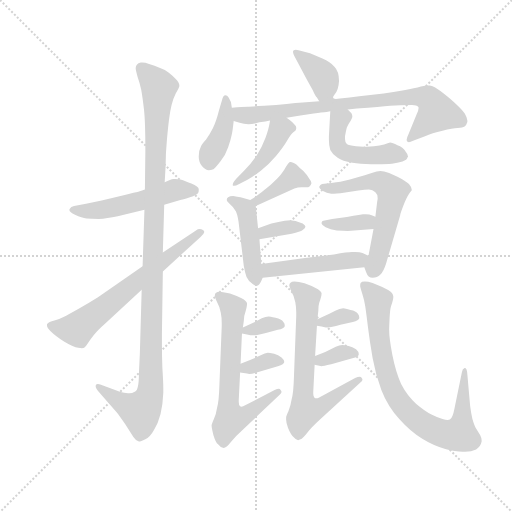
t = 0.00 s
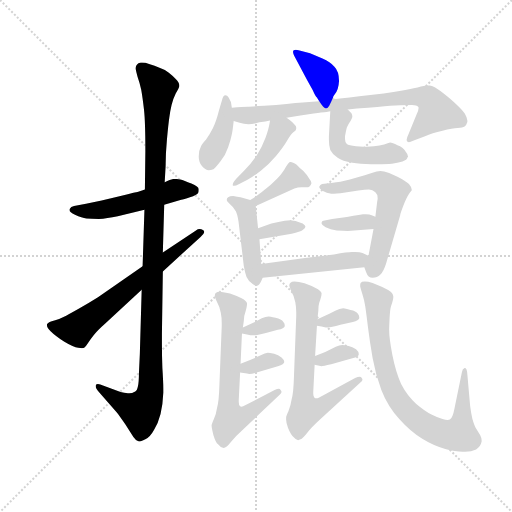
t = 2.84 s
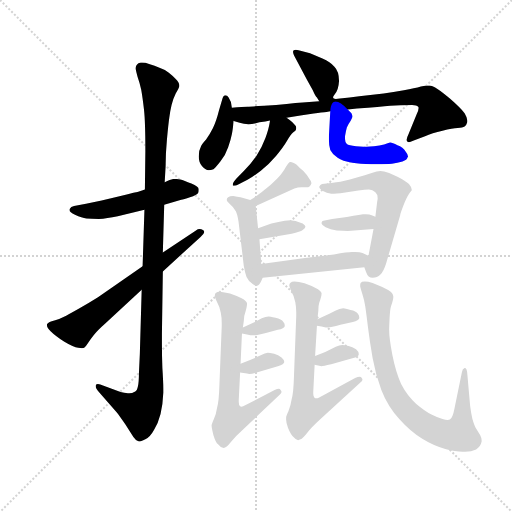
t = 5.67 s
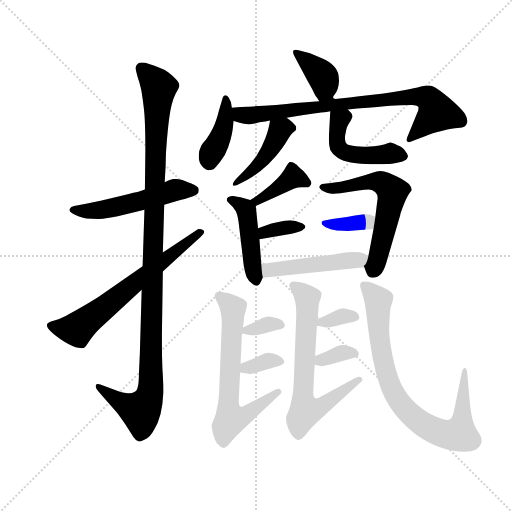
t = 8.50 s
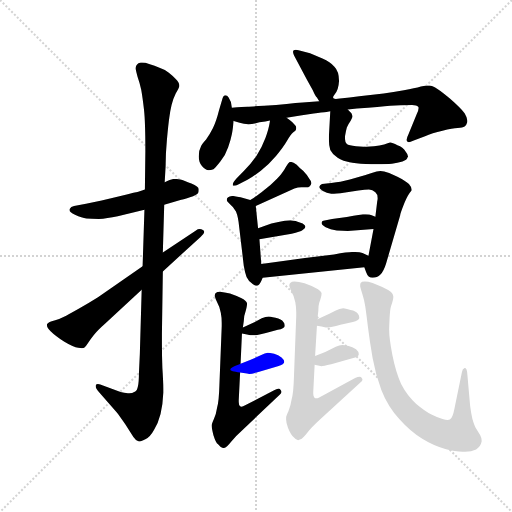
t = 11.34 s
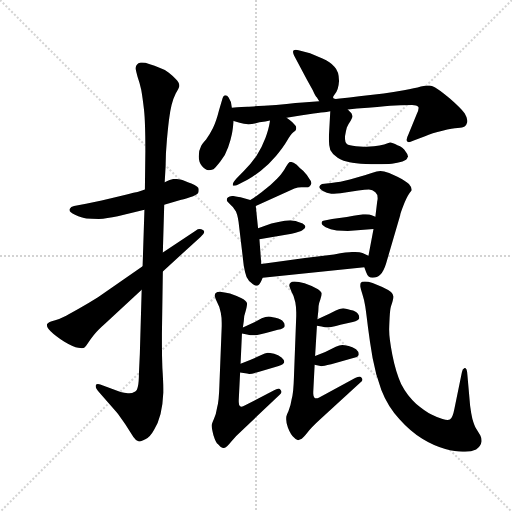
t = 14.17 s

The animated SVG that drew these frames (rendered in a browser with its animation timeline set to each time). Animation: 21 CSS @keyframes rules; one cycle of 14.17 s.

<svg version="1.1" viewBox="0 0 1024 1024" xmlns="http://www.w3.org/2000/svg">
  <g stroke="lightgray" stroke-dasharray="1,1" stroke-width="1" transform="scale(4, 4)">
    <line x1="0" y1="0" x2="256" y2="256"></line>
    <line x1="256" y1="0" x2="0" y2="256"></line>
    <line x1="128" y1="0" x2="128" y2="256"></line>
    <line x1="0" y1="128" x2="256" y2="128"></line>
  </g>
  <g transform="scale(0.92, -0.92) translate(60, -850)">
    <style type="text/css">
      
        @keyframes keyframes0 {
          from {
            stroke: blue;
            stroke-dashoffset: 527;
            stroke-width: 128;
          }
          63% {
            animation-timing-function: step-end;
            stroke: blue;
            stroke-dashoffset: 0;
            stroke-width: 128;
          }
          to {
            stroke: black;
            stroke-width: 1024;
          }
        }
        #make-me-a-hanzi-animation-0 {
          animation: keyframes0 0.6788736979166666s both;
          animation-delay: 0s;
          animation-timing-function: linear;
        }
      
        @keyframes keyframes1 {
          from {
            stroke: blue;
            stroke-dashoffset: 1130;
            stroke-width: 128;
          }
          79% {
            animation-timing-function: step-end;
            stroke: blue;
            stroke-dashoffset: 0;
            stroke-width: 128;
          }
          to {
            stroke: black;
            stroke-width: 1024;
          }
        }
        #make-me-a-hanzi-animation-1 {
          animation: keyframes1 1.1695963541666667s both;
          animation-delay: 0.6788736979166666s;
          animation-timing-function: linear;
        }
      
        @keyframes keyframes2 {
          from {
            stroke: blue;
            stroke-dashoffset: 653;
            stroke-width: 128;
          }
          68% {
            animation-timing-function: step-end;
            stroke: blue;
            stroke-dashoffset: 0;
            stroke-width: 128;
          }
          to {
            stroke: black;
            stroke-width: 1024;
          }
        }
        #make-me-a-hanzi-animation-2 {
          animation: keyframes2 0.7814127604166666s both;
          animation-delay: 1.8484700520833335s;
          animation-timing-function: linear;
        }
      
        @keyframes keyframes3 {
          from {
            stroke: blue;
            stroke-dashoffset: 383;
            stroke-width: 128;
          }
          55% {
            animation-timing-function: step-end;
            stroke: blue;
            stroke-dashoffset: 0;
            stroke-width: 128;
          }
          to {
            stroke: black;
            stroke-width: 1024;
          }
        }
        #make-me-a-hanzi-animation-3 {
          animation: keyframes3 0.5616861979166666s both;
          animation-delay: 2.6298828125s;
          animation-timing-function: linear;
        }
      
        @keyframes keyframes4 {
          from {
            stroke: blue;
            stroke-dashoffset: 405;
            stroke-width: 128;
          }
          57% {
            animation-timing-function: step-end;
            stroke: blue;
            stroke-dashoffset: 0;
            stroke-width: 128;
          }
          to {
            stroke: black;
            stroke-width: 1024;
          }
        }
        #make-me-a-hanzi-animation-4 {
          animation: keyframes4 0.57958984375s both;
          animation-delay: 3.1915690104166665s;
          animation-timing-function: linear;
        }
      
        @keyframes keyframes5 {
          from {
            stroke: blue;
            stroke-dashoffset: 802;
            stroke-width: 128;
          }
          72% {
            animation-timing-function: step-end;
            stroke: blue;
            stroke-dashoffset: 0;
            stroke-width: 128;
          }
          to {
            stroke: black;
            stroke-width: 1024;
          }
        }
        #make-me-a-hanzi-animation-5 {
          animation: keyframes5 0.9026692708333334s both;
          animation-delay: 3.7711588541666665s;
          animation-timing-function: linear;
        }
      
        @keyframes keyframes6 {
          from {
            stroke: blue;
            stroke-dashoffset: 441;
            stroke-width: 128;
          }
          59% {
            animation-timing-function: step-end;
            stroke: blue;
            stroke-dashoffset: 0;
            stroke-width: 128;
          }
          to {
            stroke: black;
            stroke-width: 1024;
          }
        }
        #make-me-a-hanzi-animation-6 {
          animation: keyframes6 0.60888671875s both;
          animation-delay: 4.673828125s;
          animation-timing-function: linear;
        }
      
        @keyframes keyframes7 {
          from {
            stroke: blue;
            stroke-dashoffset: 480;
            stroke-width: 128;
          }
          61% {
            animation-timing-function: step-end;
            stroke: blue;
            stroke-dashoffset: 0;
            stroke-width: 128;
          }
          to {
            stroke: black;
            stroke-width: 1024;
          }
        }
        #make-me-a-hanzi-animation-7 {
          animation: keyframes7 0.640625s both;
          animation-delay: 5.28271484375s;
          animation-timing-function: linear;
        }
      
        @keyframes keyframes8 {
          from {
            stroke: blue;
            stroke-dashoffset: 391;
            stroke-width: 128;
          }
          56% {
            animation-timing-function: step-end;
            stroke: blue;
            stroke-dashoffset: 0;
            stroke-width: 128;
          }
          to {
            stroke: black;
            stroke-width: 1024;
          }
        }
        #make-me-a-hanzi-animation-8 {
          animation: keyframes8 0.5681966145833334s both;
          animation-delay: 5.92333984375s;
          animation-timing-function: linear;
        }
      
        @keyframes keyframes9 {
          from {
            stroke: blue;
            stroke-dashoffset: 453;
            stroke-width: 128;
          }
          60% {
            animation-timing-function: step-end;
            stroke: blue;
            stroke-dashoffset: 0;
            stroke-width: 128;
          }
          to {
            stroke: black;
            stroke-width: 1024;
          }
        }
        #make-me-a-hanzi-animation-9 {
          animation: keyframes9 0.61865234375s both;
          animation-delay: 6.491536458333333s;
          animation-timing-function: linear;
        }
      
        @keyframes keyframes10 {
          from {
            stroke: blue;
            stroke-dashoffset: 349;
            stroke-width: 128;
          }
          53% {
            animation-timing-function: step-end;
            stroke: blue;
            stroke-dashoffset: 0;
            stroke-width: 128;
          }
          to {
            stroke: black;
            stroke-width: 1024;
          }
        }
        #make-me-a-hanzi-animation-10 {
          animation: keyframes10 0.5340169270833334s both;
          animation-delay: 7.110188802083333s;
          animation-timing-function: linear;
        }
      
        @keyframes keyframes11 {
          from {
            stroke: blue;
            stroke-dashoffset: 594;
            stroke-width: 128;
          }
          66% {
            animation-timing-function: step-end;
            stroke: blue;
            stroke-dashoffset: 0;
            stroke-width: 128;
          }
          to {
            stroke: black;
            stroke-width: 1024;
          }
        }
        #make-me-a-hanzi-animation-11 {
          animation: keyframes11 0.7333984375s both;
          animation-delay: 7.644205729166666s;
          animation-timing-function: linear;
        }
      
        @keyframes keyframes12 {
          from {
            stroke: blue;
            stroke-dashoffset: 362;
            stroke-width: 128;
          }
          54% {
            animation-timing-function: step-end;
            stroke: blue;
            stroke-dashoffset: 0;
            stroke-width: 128;
          }
          to {
            stroke: black;
            stroke-width: 1024;
          }
        }
        #make-me-a-hanzi-animation-12 {
          animation: keyframes12 0.5445963541666666s both;
          animation-delay: 8.377604166666666s;
          animation-timing-function: linear;
        }
      
        @keyframes keyframes13 {
          from {
            stroke: blue;
            stroke-dashoffset: 475;
            stroke-width: 128;
          }
          61% {
            animation-timing-function: step-end;
            stroke: blue;
            stroke-dashoffset: 0;
            stroke-width: 128;
          }
          to {
            stroke: black;
            stroke-width: 1024;
          }
        }
        #make-me-a-hanzi-animation-13 {
          animation: keyframes13 0.6365559895833334s both;
          animation-delay: 8.922200520833332s;
          animation-timing-function: linear;
        }
      
        @keyframes keyframes14 {
          from {
            stroke: blue;
            stroke-dashoffset: 660;
            stroke-width: 128;
          }
          68% {
            animation-timing-function: step-end;
            stroke: blue;
            stroke-dashoffset: 0;
            stroke-width: 128;
          }
          to {
            stroke: black;
            stroke-width: 1024;
          }
        }
        #make-me-a-hanzi-animation-14 {
          animation: keyframes14 0.787109375s both;
          animation-delay: 9.558756510416666s;
          animation-timing-function: linear;
        }
      
        @keyframes keyframes15 {
          from {
            stroke: blue;
            stroke-dashoffset: 338;
            stroke-width: 128;
          }
          52% {
            animation-timing-function: step-end;
            stroke: blue;
            stroke-dashoffset: 0;
            stroke-width: 128;
          }
          to {
            stroke: black;
            stroke-width: 1024;
          }
        }
        #make-me-a-hanzi-animation-15 {
          animation: keyframes15 0.5250651041666666s both;
          animation-delay: 10.345865885416666s;
          animation-timing-function: linear;
        }
      
        @keyframes keyframes16 {
          from {
            stroke: blue;
            stroke-dashoffset: 342;
            stroke-width: 128;
          }
          53% {
            animation-timing-function: step-end;
            stroke: blue;
            stroke-dashoffset: 0;
            stroke-width: 128;
          }
          to {
            stroke: black;
            stroke-width: 1024;
          }
        }
        #make-me-a-hanzi-animation-16 {
          animation: keyframes16 0.5283203125s both;
          animation-delay: 10.870930989583332s;
          animation-timing-function: linear;
        }
      
        @keyframes keyframes17 {
          from {
            stroke: blue;
            stroke-dashoffset: 681;
            stroke-width: 128;
          }
          69% {
            animation-timing-function: step-end;
            stroke: blue;
            stroke-dashoffset: 0;
            stroke-width: 128;
          }
          to {
            stroke: black;
            stroke-width: 1024;
          }
        }
        #make-me-a-hanzi-animation-17 {
          animation: keyframes17 0.80419921875s both;
          animation-delay: 11.399251302083332s;
          animation-timing-function: linear;
        }
      
        @keyframes keyframes18 {
          from {
            stroke: blue;
            stroke-dashoffset: 337;
            stroke-width: 128;
          }
          52% {
            animation-timing-function: step-end;
            stroke: blue;
            stroke-dashoffset: 0;
            stroke-width: 128;
          }
          to {
            stroke: black;
            stroke-width: 1024;
          }
        }
        #make-me-a-hanzi-animation-18 {
          animation: keyframes18 0.5242513020833334s both;
          animation-delay: 12.203450520833332s;
          animation-timing-function: linear;
        }
      
        @keyframes keyframes19 {
          from {
            stroke: blue;
            stroke-dashoffset: 339;
            stroke-width: 128;
          }
          52% {
            animation-timing-function: step-end;
            stroke: blue;
            stroke-dashoffset: 0;
            stroke-width: 128;
          }
          to {
            stroke: black;
            stroke-width: 1024;
          }
        }
        #make-me-a-hanzi-animation-19 {
          animation: keyframes19 0.52587890625s both;
          animation-delay: 12.727701822916666s;
          animation-timing-function: linear;
        }
      
        @keyframes keyframes20 {
          from {
            stroke: blue;
            stroke-dashoffset: 822;
            stroke-width: 128;
          }
          73% {
            animation-timing-function: step-end;
            stroke: blue;
            stroke-dashoffset: 0;
            stroke-width: 128;
          }
          to {
            stroke: black;
            stroke-width: 1024;
          }
        }
        #make-me-a-hanzi-animation-20 {
          animation: keyframes20 0.9189453125s both;
          animation-delay: 13.253580729166666s;
          animation-timing-function: linear;
        }
      
    </style>
    
      <path d="M 255 438 L 244 434 Q 237 432 202 424 L 161 414 L 127 407 L 101 402 Q 94 401 91 395 L 91 393 Q 91 389 103 383 Q 118 376 128 375 Q 138 374 155 374 Q 172 375 196 380 L 254 394 L 297 405 L 334 416 Q 339 416 353 421 Q 368 426 371 431 Q 372 433 372 436 L 372 439 Q 372 444 356 451 Q 340 458 332 460 Q 325 461 321 461 L 317 461 Q 311 460 298 454 L 255 438 Z" fill="lightgray"></path>
    
      <path d="M 254 394 L 250 271 L 248 220 L 244 81 L 242 38 Q 242 3 234 -1 Q 227 -5 221 -5 L 218 -5 Q 210 -4 202 -2 L 158 14 Q 155 15 153 15 Q 149 15 148 12 L 148 10 Q 148 6 155 -2 L 194 -47 Q 198 -52 212 -72 L 230 -100 Q 236 -109 242 -110 Q 246 -110 256 -105 Q 267 -99 275 -84 Q 284 -70 289 -50 Q 294 -30 295 -4 L 295 5 Q 295 20 293 50 Q 292 77 292 101 L 292 125 L 294 260 L 294 301 L 297 405 L 298 454 L 300 488 Q 300 516 303 548 Q 306 580 308 594 Q 310 610 313 622 Q 316 635 322 647 Q 329 658 330 663 Q 330 670 322 678 Q 315 686 307 692 Q 300 698 288 702 Q 276 708 264 711 Q 256 714 249 714 L 246 714 Q 240 713 238 710 Q 235 707 235 702 L 235 700 Q 236 694 239 683 Q 243 672 247 655 Q 250 638 253 612 Q 256 586 256 522 L 255 438 L 254 394 Z" fill="lightgray"></path>
    
      <path d="M 250 271 L 153 204 Q 134 192 111 179 Q 88 166 78 161 Q 68 156 60 154 Q 51 152 48 150 Q 44 148 43 146 Q 42 145 42 143 Q 42 138 50 130 Q 60 120 80 107 Q 100 95 110 94 Q 115 93 118 93 Q 122 93 123 94 Q 126 96 131 104 Q 136 112 144 122 Q 152 132 170 148 L 248 220 L 294 260 L 376 335 Q 384 342 384 346 Q 384 349 381 350 Q 378 352 374 352 Q 370 352 366 349 L 294 301 L 250 271 Z" fill="lightgray"></path>
    
      <path d="M 664 638 Q 664 640 667 644 Q 676 654 677 674 Q 677 695 667 705 Q 658 716 641 723 L 614 734 L 589 741 Q 586 742 583 742 Q 580 742 578 740 Q 577 739 577 737 Q 577 735 579 730 L 607 677 L 620 654 Q 626 640 629 638 Q 631 634 634 630 C 650 606 652 610 664 638 Z" fill="lightgray"></path>
    
      <path d="M 444 616 L 442 628 L 437 638 Q 434 643 430 643 L 429 643 Q 426 643 424 637 L 416 610 Q 410 586 403 572 Q 396 558 388 547 Q 378 536 377 532 Q 372 523 372 510 Q 372 498 379 489 Q 386 480 394 480 Q 398 480 404 482 Q 408 485 419 499 Q 430 512 436 530 Q 442 547 444 558 Q 446 568 448 587 L 444 616 Z" fill="lightgray"></path>
    
      <path d="M 448 587 L 461 583 Q 470 580 480 580 Q 490 580 504 584 Q 518 586 527 588 L 563 594 L 593 599 L 622 603 Q 642 606 645 606 Q 648 606 658 608 L 696 612 L 716 614 Q 768 618 788 620 Q 809 622 836 622 Q 846 622 849 618 Q 850 617 850 615 Q 850 610 846 602 L 828 558 Q 824 550 824 546 Q 824 543 826 542 Q 827 541 829 541 Q 832 541 838 544 L 864 554 Q 879 561 902 566 Q 924 572 935 572 Q 946 572 950 575 Q 954 578 956 585 L 956 588 Q 956 594 950 604 Q 942 615 918 636 Q 894 656 886 660 Q 878 664 874 664 L 871 664 Q 865 664 855 662 Q 842 658 818 654 Q 795 650 774 647 L 721 641 Q 700 638 679 636 Q 674 635 670 635 Q 664 635 664 638 C 635 641 664 632 634 630 L 598 627 Q 584 626 563 624 Q 542 622 514 620 Q 486 619 478 618 Q 469 618 444 616 C 414 614 419 596 448 587 Z" fill="lightgray"></path>
    
      <path d="M 527 588 L 526 582 Q 524 569 517 550 Q 510 531 498 512 Q 484 492 470 478 L 454 462 Q 446 453 446 449 L 446 447 Q 447 446 449 446 Q 452 446 460 450 L 478 459 Q 490 466 507 479 Q 524 492 540 511 Q 556 530 564 544 Q 572 558 577 562 L 582 566 Q 584 568 584 571 Q 584 574 583 576 Q 580 580 575 585 Q 570 589 563 594 C 539 612 532 617 527 588 Z" fill="lightgray"></path>
    
      <path d="M 658 608 L 655 553 L 655 546 Q 655 532 658 524 Q 663 514 674 507 Q 684 500 706 496 Q 722 493 747 493 L 760 493 Q 780 493 792 494 Q 804 496 815 499 Q 825 502 826 508 Q 827 509 827 510 Q 827 514 822 520 Q 816 530 804 534 Q 793 540 788 540 Q 784 539 775 536 Q 766 534 753 532 Q 744 531 737 531 L 730 531 L 714 532 Q 698 534 694 537 Q 690 541 690 548 L 690 554 Q 692 566 694 573 Q 697 580 702 587 Q 706 594 706 596 Q 706 600 704 604 L 696 612 C 675 633 660 638 658 608 Z" fill="lightgray"></path>
    
      <path d="M 496 402 L 580 440 Q 588 443 595 443 L 610 443 Q 614 444 616 449 Q 617 450 617 452 Q 617 456 612 462 Q 607 471 599 479 Q 590 486 585 492 Q 576 498 572 498 L 570 498 Q 567 496 562 488 Q 558 480 551 471 Q 544 462 528 448 Q 512 435 504 429 Q 495 422 484 415 C 459 399 469 390 496 402 Z" fill="lightgray"></path>
    
      <path d="M 501 354 L 496 402 C 495 412 495 412 484 415 L 463 421 Q 456 422 447 424 Q 439 424 436 421 Q 433 419 433 416 L 433 415 Q 433 412 440 406 Q 448 400 453 390 Q 458 378 460 356 L 470 272 Q 472 260 476 248 Q 481 237 490 232 Q 494 229 497 229 L 499 229 Q 504 230 508 239 L 511 246 C 512 248 510 246 508 276 L 504 330 L 501 354 Z" fill="lightgray"></path>
    
      <path d="M 504 330 L 574 342 Q 593 346 598 350 Q 604 354 604 357 Q 604 360 598 364 Q 591 367 587 368 Q 583 370 578 370 Q 576 371 571 371 Q 566 371 559 370 Q 546 368 530 364 L 501 354 C 473 344 474 325 504 330 Z" fill="lightgray"></path>
    
      <path d="M 732 269 L 736 258 Q 740 246 750 246 Q 760 246 767 253 Q 774 260 779 276 L 810 382 Q 810 385 817 403 Q 824 421 829 428 Q 834 436 835 436 L 835 438 Q 835 443 829 450 Q 822 457 804 466 L 786 474 Q 774 478 767 478 Q 760 478 748 474 Q 736 470 712 463 Q 687 456 680 455 Q 672 454 660 452 L 640 450 Q 635 448 634 444 Q 634 440 642 435 Q 650 430 660 429 L 666 429 Q 672 429 680 430 L 719 436 Q 734 438 742 438 Q 750 438 756 432 Q 761 428 761 419 Q 761 416 760 412 L 756 379 L 752 352 L 741 294 C 735 265 729 277 732 269 Z" fill="lightgray"></path>
    
      <path d="M 756 379 L 748 382 Q 744 384 735 384 L 729 384 Q 727 384 694 378 L 662 374 L 643 370 Q 640 370 639 366 L 639 365 Q 639 361 648 356 Q 658 351 672 349 Q 686 348 696 348 L 752 352 C 782 354 784 368 756 379 Z" fill="lightgray"></path>
    
      <path d="M 511 246 L 732 269 C 762 272 768 281 741 294 L 728 300 Q 723 302 712 302 L 705 302 Q 696 302 666 297 L 603 289 L 508 276 C 478 272 481 243 511 246 Z" fill="lightgray"></path>
    
      <path d="M 468 138 L 470 152 Q 470 163 473 170 Q 477 183 477 189 L 477 191 Q 476 196 464 202 Q 452 208 440 212 Q 428 215 418 216 Q 412 216 409 213 Q 407 211 407 208 L 407 206 Q 408 201 412 193 Q 417 185 420 170 Q 422 160 422 148 L 422 141 L 417 13 Q 416 -22 412 -36 Q 410 -50 405 -61 Q 400 -72 400 -75 Q 400 -80 404 -96 Q 409 -112 414 -116 Q 420 -124 426 -124 Q 432 -124 442 -111 Q 452 -98 469 -83 L 548 -8 Q 552 -4 552 -2 Q 552 0 550 2 Q 549 5 546 5 Q 543 5 537 2 L 473 -31 Q 468 -34 465 -34 Q 463 -34 462 -33 Q 459 -31 459 -24 L 459 -20 L 462 40 L 463 59 L 466 125 L 468 138 Z" fill="lightgray"></path>
    
      <path d="M 466 125 L 477 123 Q 485 121 490 121 L 493 121 Q 498 121 518 126 L 544 133 Q 558 136 559 141 L 559 143 Q 559 147 556 150 Q 552 156 539 159 Q 526 162 524 162 Q 518 162 509 158 Q 500 153 494 150 L 468 138 C 447 128 447 128 466 125 Z" fill="lightgray"></path>
    
      <path d="M 462 40 L 477 38 Q 479 37 482 37 Q 487 37 498 40 L 544 54 Q 558 58 558 63 Q 558 68 552 73 Q 545 78 536 81 Q 526 83 522 83 Q 516 82 508 78 L 485 68 L 463 59 C 435 48 432 44 462 40 Z" fill="lightgray"></path>
    
      <path d="M 630 156 L 632 174 Q 632 186 634 192 Q 639 206 639 211 L 639 213 Q 638 218 626 224 Q 616 229 602 234 Q 589 238 580 238 Q 574 238 571 235 Q 569 233 569 230 L 569 228 Q 570 224 574 215 Q 579 207 582 193 Q 584 182 584 171 L 584 163 L 579 30 Q 578 -4 574 -18 Q 572 -32 567 -44 Q 562 -54 562 -58 L 562 -62 Q 562 -69 566 -80 Q 572 -95 578 -100 Q 584 -107 588 -107 Q 592 -106 596 -104 Q 600 -101 608 -91 Q 616 -80 638 -60 L 724 19 Q 728 22 728 25 Q 728 27 726 29 Q 725 31 722 31 Q 718 31 712 28 L 634 -14 Q 630 -16 627 -16 Q 625 -16 624 -15 Q 621 -13 621 -6 L 621 -2 L 624 57 L 625 76 L 629 142 L 630 156 Z" fill="lightgray"></path>
    
      <path d="M 629 142 L 639 140 Q 646 138 653 138 Q 659 138 680 144 L 707 150 Q 720 153 721 158 L 721 160 Q 721 164 718 168 Q 714 174 702 176 Q 690 180 686 180 Q 678 179 670 175 L 656 168 L 630 156 C 609 146 609 146 629 142 Z" fill="lightgray"></path>
    
      <path d="M 624 57 L 639 54 Q 642 54 660 58 L 706 71 Q 720 74 720 80 Q 720 86 714 91 Q 706 96 698 98 Q 688 100 684 100 Q 678 100 670 96 L 647 85 L 625 76 C 597 65 595 63 624 57 Z" fill="lightgray"></path>
    
      <path d="M 928 -38 Q 924 -59 918 -62 Q 916 -63 913 -63 Q 909 -63 902 -61 Q 892 -58 878 -51 Q 864 -44 845 -28 Q 826 -12 812 15 Q 800 42 793 78 Q 786 114 786 133 Q 786 140 787 160 Q 788 178 790 184 Q 795 199 795 204 L 795 206 Q 795 210 790 215 Q 784 220 771 226 L 750 235 Q 740 238 733 238 Q 726 238 724 235 Q 723 233 723 230 L 723 227 Q 724 222 728 210 Q 732 198 734 184 Q 736 171 740 138 Q 744 106 750 72 Q 756 38 769 2 Q 783 -34 808 -61 Q 832 -88 858 -104 Q 884 -120 908 -126 Q 930 -132 946 -132 L 951 -132 Q 965 -132 975 -127 Q 985 -121 987 -110 L 987 -107 Q 987 -102 984 -96 L 974 -80 Q 971 -75 967 -61 Q 964 -48 962 -32 L 956 36 Q 955 50 951 50 L 950 50 Q 945 48 944 40 L 928 -38 Z" fill="lightgray"></path>
    
    
      <clipPath id="make-me-a-hanzi-clip-0">
        <path d="M 255 438 L 244 434 Q 237 432 202 424 L 161 414 L 127 407 L 101 402 Q 94 401 91 395 L 91 393 Q 91 389 103 383 Q 118 376 128 375 Q 138 374 155 374 Q 172 375 196 380 L 254 394 L 297 405 L 334 416 Q 339 416 353 421 Q 368 426 371 431 Q 372 433 372 436 L 372 439 Q 372 444 356 451 Q 340 458 332 460 Q 325 461 321 461 L 317 461 Q 311 460 298 454 L 255 438 Z"></path>
      </clipPath>
      <path clip-path="url(#make-me-a-hanzi-clip-0)" d="M 99 394 L 135 391 L 185 398 L 324 438 L 364 438" fill="none" id="make-me-a-hanzi-animation-0" stroke-dasharray="399 798" stroke-linecap="round"></path>
    
      <clipPath id="make-me-a-hanzi-clip-1">
        <path d="M 254 394 L 250 271 L 248 220 L 244 81 L 242 38 Q 242 3 234 -1 Q 227 -5 221 -5 L 218 -5 Q 210 -4 202 -2 L 158 14 Q 155 15 153 15 Q 149 15 148 12 L 148 10 Q 148 6 155 -2 L 194 -47 Q 198 -52 212 -72 L 230 -100 Q 236 -109 242 -110 Q 246 -110 256 -105 Q 267 -99 275 -84 Q 284 -70 289 -50 Q 294 -30 295 -4 L 295 5 Q 295 20 293 50 Q 292 77 292 101 L 292 125 L 294 260 L 294 301 L 297 405 L 298 454 L 300 488 Q 300 516 303 548 Q 306 580 308 594 Q 310 610 313 622 Q 316 635 322 647 Q 329 658 330 663 Q 330 670 322 678 Q 315 686 307 692 Q 300 698 288 702 Q 276 708 264 711 Q 256 714 249 714 L 246 714 Q 240 713 238 710 Q 235 707 235 702 L 235 700 Q 236 694 239 683 Q 243 672 247 655 Q 250 638 253 612 Q 256 586 256 522 L 255 438 L 254 394 Z"></path>
      </clipPath>
      <path clip-path="url(#make-me-a-hanzi-clip-1)" d="M 247 702 L 285 660 L 267 1 L 260 -24 L 245 -43 L 206 -27 L 152 11" fill="none" id="make-me-a-hanzi-animation-1" stroke-dasharray="1002 2004" stroke-linecap="round"></path>
    
      <clipPath id="make-me-a-hanzi-clip-2">
        <path d="M 250 271 L 153 204 Q 134 192 111 179 Q 88 166 78 161 Q 68 156 60 154 Q 51 152 48 150 Q 44 148 43 146 Q 42 145 42 143 Q 42 138 50 130 Q 60 120 80 107 Q 100 95 110 94 Q 115 93 118 93 Q 122 93 123 94 Q 126 96 131 104 Q 136 112 144 122 Q 152 132 170 148 L 248 220 L 294 260 L 376 335 Q 384 342 384 346 Q 384 349 381 350 Q 378 352 374 352 Q 370 352 366 349 L 294 301 L 250 271 Z"></path>
      </clipPath>
      <path clip-path="url(#make-me-a-hanzi-clip-2)" d="M 50 142 L 109 136 L 376 343" fill="none" id="make-me-a-hanzi-animation-2" stroke-dasharray="525 1050" stroke-linecap="round"></path>
    
      <clipPath id="make-me-a-hanzi-clip-3">
        <path d="M 664 638 Q 664 640 667 644 Q 676 654 677 674 Q 677 695 667 705 Q 658 716 641 723 L 614 734 L 589 741 Q 586 742 583 742 Q 580 742 578 740 Q 577 739 577 737 Q 577 735 579 730 L 607 677 L 620 654 Q 626 640 629 638 Q 631 634 634 630 C 650 606 652 610 664 638 Z"></path>
      </clipPath>
      <path clip-path="url(#make-me-a-hanzi-clip-3)" d="M 582 737 L 643 682 L 647 664 L 640 639" fill="none" id="make-me-a-hanzi-animation-3" stroke-dasharray="255 510" stroke-linecap="round"></path>
    
      <clipPath id="make-me-a-hanzi-clip-4">
        <path d="M 444 616 L 442 628 L 437 638 Q 434 643 430 643 L 429 643 Q 426 643 424 637 L 416 610 Q 410 586 403 572 Q 396 558 388 547 Q 378 536 377 532 Q 372 523 372 510 Q 372 498 379 489 Q 386 480 394 480 Q 398 480 404 482 Q 408 485 419 499 Q 430 512 436 530 Q 442 547 444 558 Q 446 568 448 587 L 444 616 Z"></path>
      </clipPath>
      <path clip-path="url(#make-me-a-hanzi-clip-4)" d="M 430 638 L 428 581 L 396 508 L 396 496" fill="none" id="make-me-a-hanzi-animation-4" stroke-dasharray="277 554" stroke-linecap="round"></path>
    
      <clipPath id="make-me-a-hanzi-clip-5">
        <path d="M 448 587 L 461 583 Q 470 580 480 580 Q 490 580 504 584 Q 518 586 527 588 L 563 594 L 593 599 L 622 603 Q 642 606 645 606 Q 648 606 658 608 L 696 612 L 716 614 Q 768 618 788 620 Q 809 622 836 622 Q 846 622 849 618 Q 850 617 850 615 Q 850 610 846 602 L 828 558 Q 824 550 824 546 Q 824 543 826 542 Q 827 541 829 541 Q 832 541 838 544 L 864 554 Q 879 561 902 566 Q 924 572 935 572 Q 946 572 950 575 Q 954 578 956 585 L 956 588 Q 956 594 950 604 Q 942 615 918 636 Q 894 656 886 660 Q 878 664 874 664 L 871 664 Q 865 664 855 662 Q 842 658 818 654 Q 795 650 774 647 L 721 641 Q 700 638 679 636 Q 674 635 670 635 Q 664 635 664 638 C 635 641 664 632 634 630 L 598 627 Q 584 626 563 624 Q 542 622 514 620 Q 486 619 478 618 Q 469 618 444 616 C 414 614 419 596 448 587 Z"></path>
      </clipPath>
      <path clip-path="url(#make-me-a-hanzi-clip-5)" d="M 452 610 L 466 600 L 484 599 L 798 637 L 871 636 L 890 606 L 829 546" fill="none" id="make-me-a-hanzi-animation-5" stroke-dasharray="674 1348" stroke-linecap="round"></path>
    
      <clipPath id="make-me-a-hanzi-clip-6">
        <path d="M 527 588 L 526 582 Q 524 569 517 550 Q 510 531 498 512 Q 484 492 470 478 L 454 462 Q 446 453 446 449 L 446 447 Q 447 446 449 446 Q 452 446 460 450 L 478 459 Q 490 466 507 479 Q 524 492 540 511 Q 556 530 564 544 Q 572 558 577 562 L 582 566 Q 584 568 584 571 Q 584 574 583 576 Q 580 580 575 585 Q 570 589 563 594 C 539 612 532 617 527 588 Z"></path>
      </clipPath>
      <path clip-path="url(#make-me-a-hanzi-clip-6)" d="M 575 572 L 549 567 L 504 494 L 448 448" fill="none" id="make-me-a-hanzi-animation-6" stroke-dasharray="313 626" stroke-linecap="round"></path>
    
      <clipPath id="make-me-a-hanzi-clip-7">
        <path d="M 658 608 L 655 553 L 655 546 Q 655 532 658 524 Q 663 514 674 507 Q 684 500 706 496 Q 722 493 747 493 L 760 493 Q 780 493 792 494 Q 804 496 815 499 Q 825 502 826 508 Q 827 509 827 510 Q 827 514 822 520 Q 816 530 804 534 Q 793 540 788 540 Q 784 539 775 536 Q 766 534 753 532 Q 744 531 737 531 L 730 531 L 714 532 Q 698 534 694 537 Q 690 541 690 548 L 690 554 Q 692 566 694 573 Q 697 580 702 587 Q 706 594 706 596 Q 706 600 704 604 L 696 612 C 675 633 660 638 658 608 Z"></path>
      </clipPath>
      <path clip-path="url(#make-me-a-hanzi-clip-7)" d="M 665 601 L 677 586 L 673 541 L 686 520 L 726 512 L 820 513" fill="none" id="make-me-a-hanzi-animation-7" stroke-dasharray="352 704" stroke-linecap="round"></path>
    
      <clipPath id="make-me-a-hanzi-clip-8">
        <path d="M 496 402 L 580 440 Q 588 443 595 443 L 610 443 Q 614 444 616 449 Q 617 450 617 452 Q 617 456 612 462 Q 607 471 599 479 Q 590 486 585 492 Q 576 498 572 498 L 570 498 Q 567 496 562 488 Q 558 480 551 471 Q 544 462 528 448 Q 512 435 504 429 Q 495 422 484 415 C 459 399 469 390 496 402 Z"></path>
      </clipPath>
      <path clip-path="url(#make-me-a-hanzi-clip-8)" d="M 608 454 L 577 465 L 513 420 L 500 413 L 491 416" fill="none" id="make-me-a-hanzi-animation-8" stroke-dasharray="263 526" stroke-linecap="round"></path>
    
      <clipPath id="make-me-a-hanzi-clip-9">
        <path d="M 501 354 L 496 402 C 495 412 495 412 484 415 L 463 421 Q 456 422 447 424 Q 439 424 436 421 Q 433 419 433 416 L 433 415 Q 433 412 440 406 Q 448 400 453 390 Q 458 378 460 356 L 470 272 Q 472 260 476 248 Q 481 237 490 232 Q 494 229 497 229 L 499 229 Q 504 230 508 239 L 511 246 C 512 248 510 246 508 276 L 504 330 L 501 354 Z"></path>
      </clipPath>
      <path clip-path="url(#make-me-a-hanzi-clip-9)" d="M 440 416 L 475 392 L 498 239" fill="none" id="make-me-a-hanzi-animation-9" stroke-dasharray="325 650" stroke-linecap="round"></path>
    
      <clipPath id="make-me-a-hanzi-clip-10">
        <path d="M 504 330 L 574 342 Q 593 346 598 350 Q 604 354 604 357 Q 604 360 598 364 Q 591 367 587 368 Q 583 370 578 370 Q 576 371 571 371 Q 566 371 559 370 Q 546 368 530 364 L 501 354 C 473 344 474 325 504 330 Z"></path>
      </clipPath>
      <path clip-path="url(#make-me-a-hanzi-clip-10)" d="M 510 337 L 515 346 L 527 349 L 597 357" fill="none" id="make-me-a-hanzi-animation-10" stroke-dasharray="221 442" stroke-linecap="round"></path>
    
      <clipPath id="make-me-a-hanzi-clip-11">
        <path d="M 732 269 L 736 258 Q 740 246 750 246 Q 760 246 767 253 Q 774 260 779 276 L 810 382 Q 810 385 817 403 Q 824 421 829 428 Q 834 436 835 436 L 835 438 Q 835 443 829 450 Q 822 457 804 466 L 786 474 Q 774 478 767 478 Q 760 478 748 474 Q 736 470 712 463 Q 687 456 680 455 Q 672 454 660 452 L 640 450 Q 635 448 634 444 Q 634 440 642 435 Q 650 430 660 429 L 666 429 Q 672 429 680 430 L 719 436 Q 734 438 742 438 Q 750 438 756 432 Q 761 428 761 419 Q 761 416 760 412 L 756 379 L 752 352 L 741 294 C 735 265 729 277 732 269 Z"></path>
      </clipPath>
      <path clip-path="url(#make-me-a-hanzi-clip-11)" d="M 641 443 L 672 441 L 749 455 L 774 451 L 792 433 L 766 305 L 750 261" fill="none" id="make-me-a-hanzi-animation-11" stroke-dasharray="466 932" stroke-linecap="round"></path>
    
      <clipPath id="make-me-a-hanzi-clip-12">
        <path d="M 756 379 L 748 382 Q 744 384 735 384 L 729 384 Q 727 384 694 378 L 662 374 L 643 370 Q 640 370 639 366 L 639 365 Q 639 361 648 356 Q 658 351 672 349 Q 686 348 696 348 L 752 352 C 782 354 784 368 756 379 Z"></path>
      </clipPath>
      <path clip-path="url(#make-me-a-hanzi-clip-12)" d="M 644 366 L 702 363 L 749 373" fill="none" id="make-me-a-hanzi-animation-12" stroke-dasharray="234 468" stroke-linecap="round"></path>
    
      <clipPath id="make-me-a-hanzi-clip-13">
        <path d="M 511 246 L 732 269 C 762 272 768 281 741 294 L 728 300 Q 723 302 712 302 L 705 302 Q 696 302 666 297 L 603 289 L 508 276 C 478 272 481 243 511 246 Z"></path>
      </clipPath>
      <path clip-path="url(#make-me-a-hanzi-clip-13)" d="M 518 254 L 525 263 L 731 290" fill="none" id="make-me-a-hanzi-animation-13" stroke-dasharray="347 694" stroke-linecap="round"></path>
    
      <clipPath id="make-me-a-hanzi-clip-14">
        <path d="M 468 138 L 470 152 Q 470 163 473 170 Q 477 183 477 189 L 477 191 Q 476 196 464 202 Q 452 208 440 212 Q 428 215 418 216 Q 412 216 409 213 Q 407 211 407 208 L 407 206 Q 408 201 412 193 Q 417 185 420 170 Q 422 160 422 148 L 422 141 L 417 13 Q 416 -22 412 -36 Q 410 -50 405 -61 Q 400 -72 400 -75 Q 400 -80 404 -96 Q 409 -112 414 -116 Q 420 -124 426 -124 Q 432 -124 442 -111 Q 452 -98 469 -83 L 548 -8 Q 552 -4 552 -2 Q 552 0 550 2 Q 549 5 546 5 Q 543 5 537 2 L 473 -31 Q 468 -34 465 -34 Q 463 -34 462 -33 Q 459 -31 459 -24 L 459 -20 L 462 40 L 463 59 L 466 125 L 468 138 Z"></path>
      </clipPath>
      <path clip-path="url(#make-me-a-hanzi-clip-14)" d="M 416 207 L 447 180 L 436 -25 L 442 -61 L 473 -53 L 546 -2" fill="none" id="make-me-a-hanzi-animation-14" stroke-dasharray="532 1064" stroke-linecap="round"></path>
    
      <clipPath id="make-me-a-hanzi-clip-15">
        <path d="M 466 125 L 477 123 Q 485 121 490 121 L 493 121 Q 498 121 518 126 L 544 133 Q 558 136 559 141 L 559 143 Q 559 147 556 150 Q 552 156 539 159 Q 526 162 524 162 Q 518 162 509 158 Q 500 153 494 150 L 468 138 C 447 128 447 128 466 125 Z"></path>
      </clipPath>
      <path clip-path="url(#make-me-a-hanzi-clip-15)" d="M 473 131 L 529 146 L 553 142" fill="none" id="make-me-a-hanzi-animation-15" stroke-dasharray="210 420" stroke-linecap="round"></path>
    
      <clipPath id="make-me-a-hanzi-clip-16">
        <path d="M 462 40 L 477 38 Q 479 37 482 37 Q 487 37 498 40 L 544 54 Q 558 58 558 63 Q 558 68 552 73 Q 545 78 536 81 Q 526 83 522 83 Q 516 82 508 78 L 485 68 L 463 59 C 435 48 432 44 462 40 Z"></path>
      </clipPath>
      <path clip-path="url(#make-me-a-hanzi-clip-16)" d="M 470 44 L 475 51 L 527 67 L 550 65" fill="none" id="make-me-a-hanzi-animation-16" stroke-dasharray="214 428" stroke-linecap="round"></path>
    
      <clipPath id="make-me-a-hanzi-clip-17">
        <path d="M 630 156 L 632 174 Q 632 186 634 192 Q 639 206 639 211 L 639 213 Q 638 218 626 224 Q 616 229 602 234 Q 589 238 580 238 Q 574 238 571 235 Q 569 233 569 230 L 569 228 Q 570 224 574 215 Q 579 207 582 193 Q 584 182 584 171 L 584 163 L 579 30 Q 578 -4 574 -18 Q 572 -32 567 -44 Q 562 -54 562 -58 L 562 -62 Q 562 -69 566 -80 Q 572 -95 578 -100 Q 584 -107 588 -107 Q 592 -106 596 -104 Q 600 -101 608 -91 Q 616 -80 638 -60 L 724 19 Q 728 22 728 25 Q 728 27 726 29 Q 725 31 722 31 Q 718 31 712 28 L 634 -14 Q 630 -16 627 -16 Q 625 -16 624 -15 Q 621 -13 621 -6 L 621 -2 L 624 57 L 625 76 L 629 142 L 630 156 Z"></path>
      </clipPath>
      <path clip-path="url(#make-me-a-hanzi-clip-17)" d="M 578 229 L 608 202 L 598 -7 L 604 -44 L 642 -32 L 722 25" fill="none" id="make-me-a-hanzi-animation-17" stroke-dasharray="553 1106" stroke-linecap="round"></path>
    
      <clipPath id="make-me-a-hanzi-clip-18">
        <path d="M 629 142 L 639 140 Q 646 138 653 138 Q 659 138 680 144 L 707 150 Q 720 153 721 158 L 721 160 Q 721 164 718 168 Q 714 174 702 176 Q 690 180 686 180 Q 678 179 670 175 L 656 168 L 630 156 C 609 146 609 146 629 142 Z"></path>
      </clipPath>
      <path clip-path="url(#make-me-a-hanzi-clip-18)" d="M 636 149 L 686 163 L 715 159" fill="none" id="make-me-a-hanzi-animation-18" stroke-dasharray="209 418" stroke-linecap="round"></path>
    
      <clipPath id="make-me-a-hanzi-clip-19">
        <path d="M 624 57 L 639 54 Q 642 54 660 58 L 706 71 Q 720 74 720 80 Q 720 86 714 91 Q 706 96 698 98 Q 688 100 684 100 Q 678 100 670 96 L 647 85 L 625 76 C 597 65 595 63 624 57 Z"></path>
      </clipPath>
      <path clip-path="url(#make-me-a-hanzi-clip-19)" d="M 633 61 L 689 84 L 711 82" fill="none" id="make-me-a-hanzi-animation-19" stroke-dasharray="211 422" stroke-linecap="round"></path>
    
      <clipPath id="make-me-a-hanzi-clip-20">
        <path d="M 928 -38 Q 924 -59 918 -62 Q 916 -63 913 -63 Q 909 -63 902 -61 Q 892 -58 878 -51 Q 864 -44 845 -28 Q 826 -12 812 15 Q 800 42 793 78 Q 786 114 786 133 Q 786 140 787 160 Q 788 178 790 184 Q 795 199 795 204 L 795 206 Q 795 210 790 215 Q 784 220 771 226 L 750 235 Q 740 238 733 238 Q 726 238 724 235 Q 723 233 723 230 L 723 227 Q 724 222 728 210 Q 732 198 734 184 Q 736 171 740 138 Q 744 106 750 72 Q 756 38 769 2 Q 783 -34 808 -61 Q 832 -88 858 -104 Q 884 -120 908 -126 Q 930 -132 946 -132 L 951 -132 Q 965 -132 975 -127 Q 985 -121 987 -110 L 987 -107 Q 987 -102 984 -96 L 974 -80 Q 971 -75 967 -61 Q 964 -48 962 -32 L 956 36 Q 955 50 951 50 L 950 50 Q 945 48 944 40 L 928 -38 Z"></path>
      </clipPath>
      <path clip-path="url(#make-me-a-hanzi-clip-20)" d="M 730 231 L 762 196 L 764 122 L 787 16 L 805 -20 L 840 -58 L 868 -78 L 911 -95 L 940 -91 L 951 43" fill="none" id="make-me-a-hanzi-animation-20" stroke-dasharray="694 1388" stroke-linecap="round"></path>
    
  </g>
</svg>
